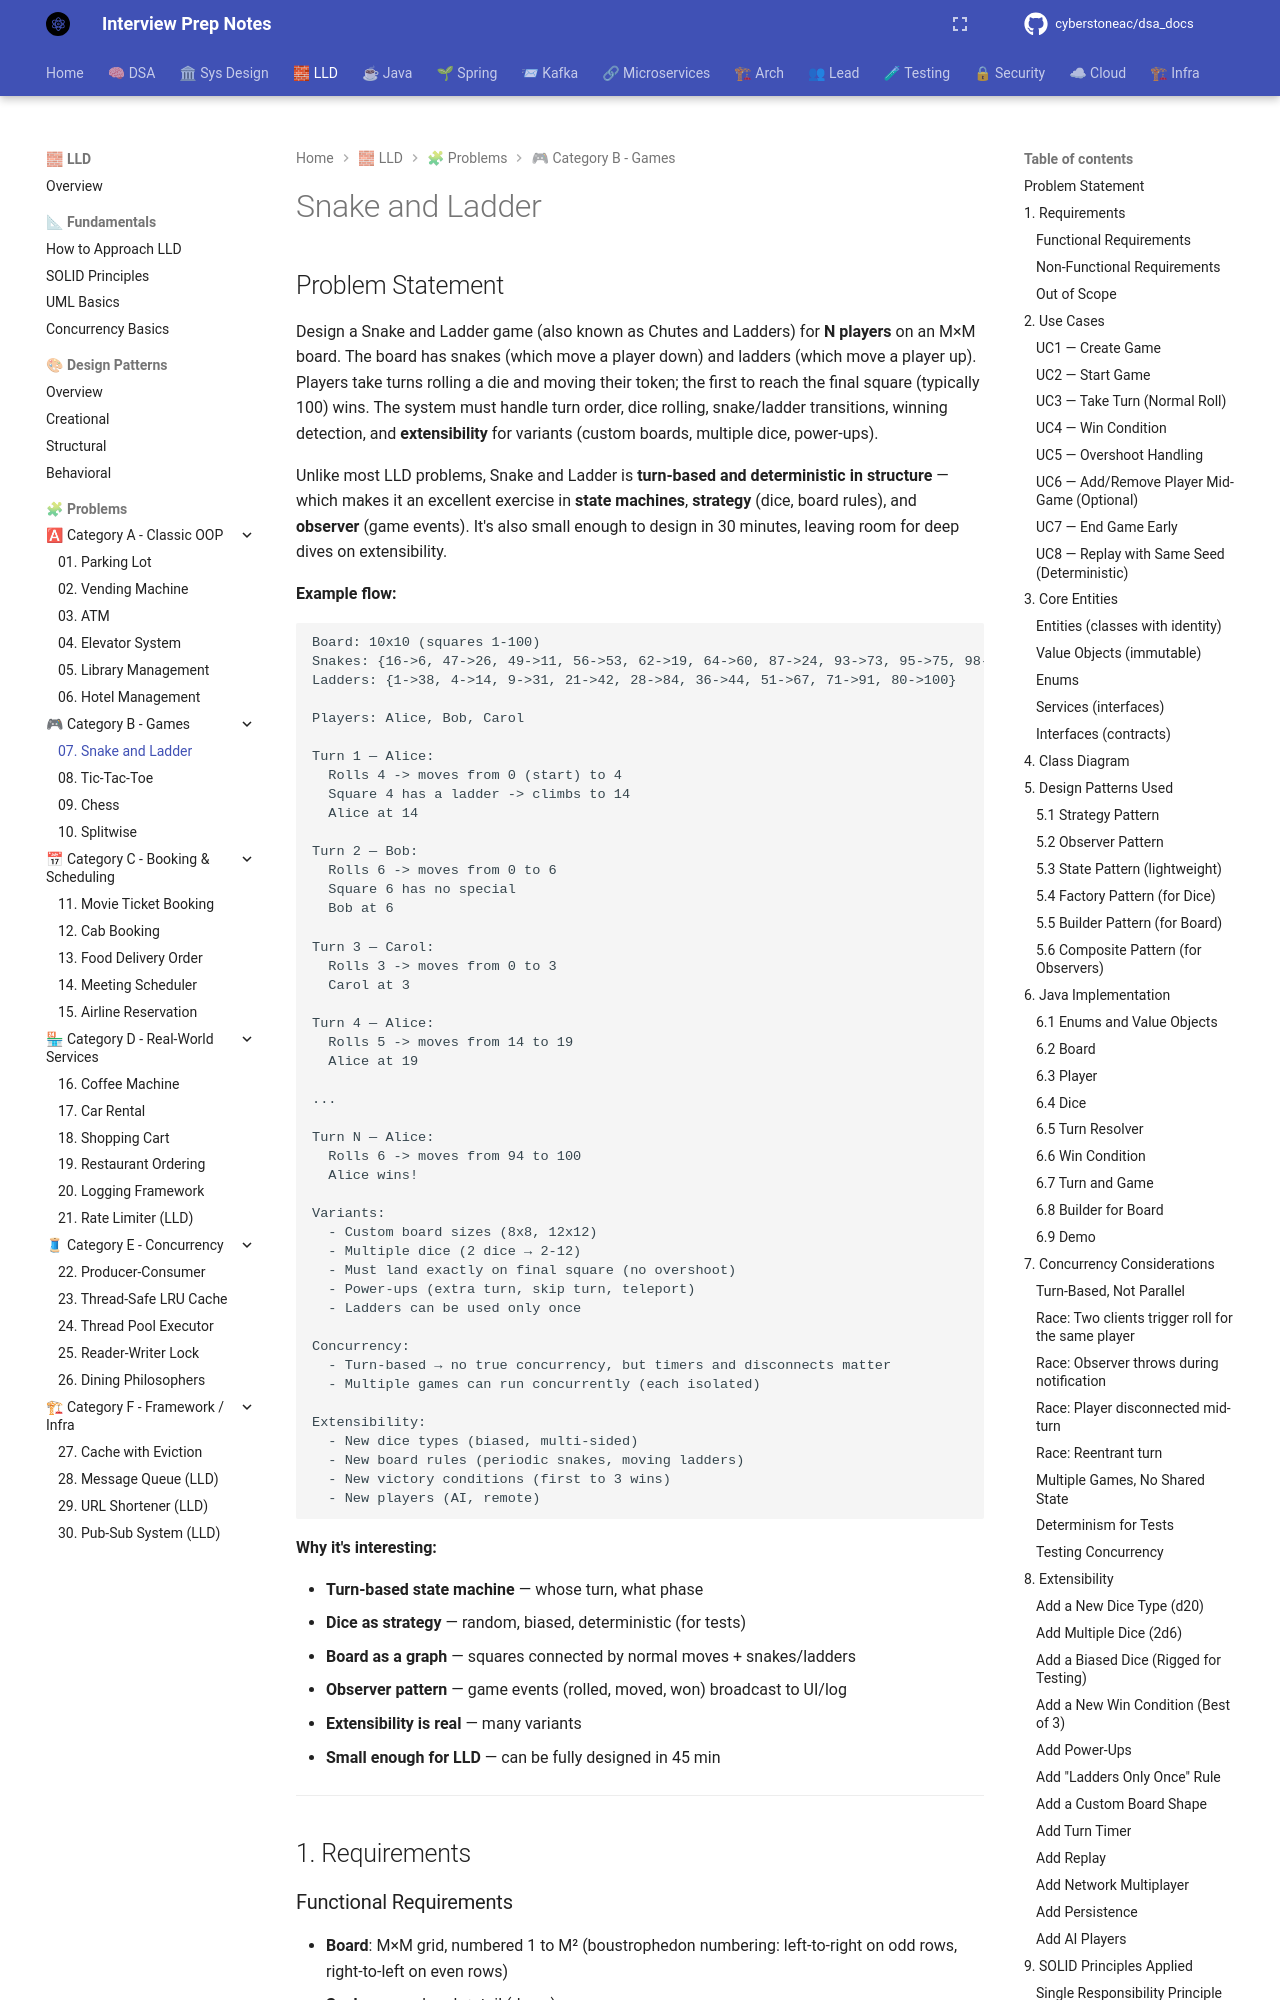

repository: cyberstoneac/dsa_docs · page: lld/problems/07-snake-and-ladder/index.html · generator: mkdocs

# Snake and Ladder

## Problem Statement

Design a Snake and Ladder game (also known as Chutes and Ladders) for **N players** on an M×M board. The board has snakes (which move a player down) and ladders (which move a player up). Players take turns rolling a die and moving their token; the first to reach the final square (typically 100) wins. The system must handle turn order, dice rolling, snake/ladder transitions, winning detection, and **extensibility** for variants (custom boards, multiple dice, power-ups).

Unlike most LLD problems, Snake and Ladder is **turn-based and deterministic in structure** — which makes it an excellent exercise in **state machines**, **strategy** (dice, board rules), and **observer** (game events). It's also small enough to design in 30 minutes, leaving room for deep dives on extensibility.

**Example flow:**

```
Board: 10x10 (squares 1-100)
Snakes: {16->6, 47->26, 49->11, 56->53, 62->19, 64->60, 87->24, 93->73, 95->75, 98->78}
Ladders: {1->38, 4->14, 9->31, 21->42, 28->84, 36->44, 51->67, 71->91, 80->100}

Players: Alice, Bob, Carol

Turn 1 — Alice:
  Rolls 4 -> moves from 0 (start) to 4
  Square 4 has a ladder -> climbs to 14
  Alice at 14

Turn 2 — Bob:
  Rolls 6 -> moves from 0 to 6
  Square 6 has no special
  Bob at 6

Turn 3 — Carol:
  Rolls 3 -> moves from 0 to 3
  Carol at 3

Turn 4 — Alice:
  Rolls 5 -> moves from 14 to 19
  Alice at 19

...

Turn N — Alice:
  Rolls 6 -> moves from 94 to 100
  Alice wins!

Variants:
  - Custom board sizes (8x8, 12x12)
  - Multiple dice (2 dice → 2-12)
  - Must land exactly on final square (no overshoot)
  - Power-ups (extra turn, skip turn, teleport)
  - Ladders can be used only once

Concurrency:
  - Turn-based → no true concurrency, but timers and disconnects matter
  - Multiple games can run concurrently (each isolated)

Extensibility:
  - New dice types (biased, multi-sided)
  - New board rules (periodic snakes, moving ladders)
  - New victory conditions (first to 3 wins)
  - New players (AI, remote)
```

**Why it's interesting:**

- **Turn-based state machine** — whose turn, what phase
- **Dice as strategy** — random, biased, deterministic (for tests)
- **Board as a graph** — squares connected by normal moves + snakes/ladders
- **Observer pattern** — game events (rolled, moved, won) broadcast to UI/log
- **Extensibility is real** — many variants
- **Small enough for LLD** — can be fully designed in 45 min

---

## 1. Requirements
